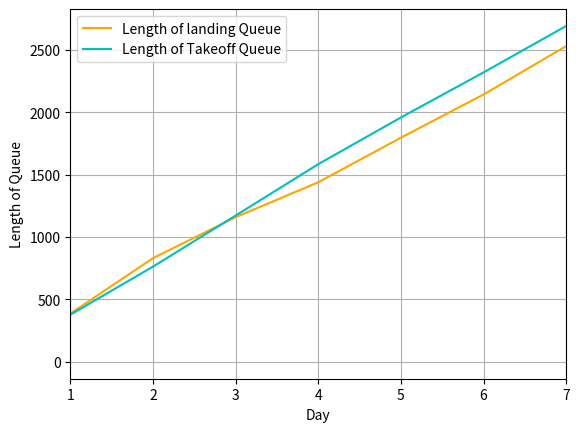
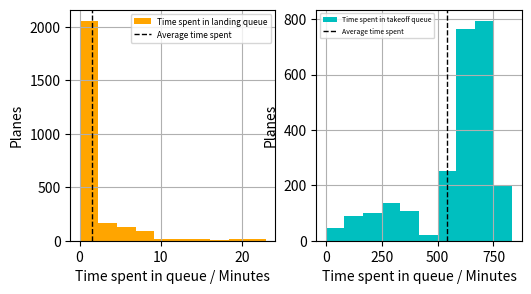

Python code for these plots, in order:
from collections import deque
from random import *


class Airplane:

    def __init__(self):
        self.time_need = randint(1, 3)  # The time a plan will need to either land or takeoff. 1-3
        self.time_spent_inqueue = 0     # Keeps track of the number of minutes spent in a queue

    def get_needed_time(self):
        return self.time_need


class Airport:

    def __init__(self):
        self.landing_queue = deque()  # Created 3 deques. For landing, takeoff and runway
        self.takeoff_queue = deque()
        self.runway = deque()       # Length of runway never exceeds 1

        self.landing_rate = 0
        self.takeoff_rate = 0

        self.landing_rate_check = 0
        self.takeoff_rate_check = 0

        self.landing_queue_time_spent = []      # Keep track of the time each plane spend in the landing queue
        self.takeoff_queue_time_spent = []      # Keep track of the time each plane spend in the takeoff queue

        self.num_planes_landing = []        # Keeps track of the total number of planes added to the landing queue
        self.num_planes_takeoff = []        # Keeps track of the total number of planes added to the takeoff queue

    def rates(self):
        """ Used to calculate random takeoff and landing rates """
        self.landing_rate = randint(0, 30)
        self.takeoff_rate = randint(0, 30)

    def rate_checkers(self):
        """ Used to calculate random takeoff and landing rates """
        self.landing_rate_check = random()
        self.takeoff_rate_check = random()

    def add_landing_queue(self):
        """ Adds a plane to the landing queue if the rates are met """
        if len(self.landing_queue) == self.landing_queue.maxlen:
            self.landing_queue.extend([None])                   # If the queue is full then it is extended

        if self.landing_rate / 60 > self.landing_rate_check:
            self.landing_queue.appendleft(Airplane())

            self.num_planes_landing.append(1)       # Keeps track of the total number of planes landing

    def add_takeoff_queue(self):
        """ Adds a plane to the takeoff queue if the rates are met """
        if len(self.takeoff_queue) == self.takeoff_queue.maxlen:
            self.takeoff_queue.extend([None])                   # If the queue is full then it is extended

        if self.takeoff_rate / 60 > self.takeoff_rate_check:
            self.takeoff_queue.appendleft(Airplane())

            self.num_planes_takeoff.append(1)        # Keeps track of the total number of planes taking off

    def time_spent_update(self, q):
        """ Updates the time_spent_inqueue variable. To keep track of the time spend in the respective queue"""
        if len(q) >= 1:
            for i in range(len(q) - 1):
                q[i].time_spent_inqueue = q[i].time_spent_inqueue + 1

    def is_queue_empty(self, which_queue):
        """ Returns whether a queue is empty or not """
        if which_queue == "landing":
            return len(self.landing_queue) == 0
        if which_queue == "takeoff":
            return len(self.takeoff_queue) == 0
        if which_queue == "runway":
            return len(self.runway) == 0

    def add_runway_queue(self):
        """ Adds a plane from either the landing or takeoff queue to the runway queue """

        if self.is_queue_empty("runway") is True and len(self.landing_queue) >= 1:  # If the runway is empty and landing
            plane_at_front_landing = self.landing_queue.pop()                      # queue has a plane, its added to the
            self.runway.appendleft(plane_at_front_landing)                          # runway queue.

            self.landing_queue_time_spent.append(plane_at_front_landing.time_spent_inqueue)
            # To keep track of the time each plane spent in the landing queue.

        if self.is_queue_empty("runway") and self.is_queue_empty("landing") is True and len(self.takeoff_queue) >= 1:
            plane_at_front_takeoff = self.takeoff_queue.pop()       # If the runway and ladning queue is empty, and the
            self.runway.appendleft(plane_at_front_takeoff)      # takeoff queue has a plane. It is added to the runway.

            self.takeoff_queue_time_spent.append(plane_at_front_takeoff.time_spent_inqueue)
            # To keep track of the time each plane spent in the landing queue.

    def clear_runway(self):
        """ Removes a plane from the runway, once it uses up the time it needed """
        if self.is_queue_empty("runway") is True:
            return
        plane_on_runway = self.runway[0]
        if plane_on_runway.get_needed_time() == 0:
            self.runway.pop()       # Plane is removed from the runway
        else:
            plane_on_runway.time_need = plane_on_runway.time_need - 1   # Reduces the time, that the plane needed
            if plane_on_runway.get_needed_time() == 0:                  # to either takeoff or land.
                self.runway.pop()


def simulation():
    test = Airport()
    landing_size = [0]
    takeoff_size = [0]
    for i in range(1, 10081):  # Runs for 10080 minutes.( 1 week )

        test.rate_checkers()  # Updates landing_rate_check and takeoff_rate_check every iteration(every minute)

        if i == 1 or i % 60 == 0:  # Updates landing_rate_check and takeoff_rate_check every 60 minutes
            test.rates()

        if i % 1440 == 0:  # To get the number of planes being landed and taking off daily.
            landing_size.append(len(test.num_planes_landing))
            takeoff_size.append(len(test.num_planes_takeoff))
        # Functions are called, to begin the simulation.
        test.add_landing_queue()
        test.add_takeoff_queue()
        test.add_runway_queue()

        test.time_spent_update(test.landing_queue)
        test.time_spent_update(test.takeoff_queue)

        test.clear_runway()

    # Assigns and calculates the avg times and lengths of the queues and planes.
    landing_times, takeoff_times = test.landing_queue_time_spent, test.takeoff_queue_time_spent
    num_landed_planes, num_takeoff_planes = len(test.num_planes_landing), len(test.num_planes_takeoff)

    avg_time_landing = sum(landing_times) / num_landed_planes
    avg_time_takeoff = sum(takeoff_times) / num_takeoff_planes

    avg_len_landing = num_landed_planes / 7
    avg_len_takeoff = num_takeoff_planes / 7

    print("After running 1 week (10080 minutes), the statistics are: \n")
    print("Average time spent in Landing Queue: %.2f" % avg_time_landing, "Minutes")
    print("Average time spent in Takeoff Queue: %.2f" % avg_time_takeoff, "Minutes\n")

    print("Average Daily Length of Landing Queue: %d" % avg_len_landing)
    print("Average Daily Length of Takeoff Queue: %d" % avg_len_takeoff)

    graph_avg_len(landing_size, takeoff_size)
    graph_avg_time(landing_times, takeoff_times, avg_time_landing, avg_time_takeoff)


def graph_avg_len(ll, tl):
    """ Makes a line graph for the daily increase in length of both queues """
    import matplotlib.pyplot as plt

    plt.ylabel("Length of Queue")
    plt.xlabel("Day")

    plt.plot(ll, label="Length of landing Queue", color="orange")
    plt.plot(tl, label="Length of Takeoff Queue", color="c")

    plt.xlim(1, 7)

    plt.legend()
    plt.grid(True)
    plt.show()


def graph_avg_time(lt, tt, avg_l, avg_t):
    """ Makes 2 histograms for the time the planes spent in their queues """
    import matplotlib.pyplot as plt

    plt.figure(figsize=(9, 3))

    # Landing Queue histogram
    plt.subplot(131)
    plt.hist(lt, label="Time spent in landing queue", range=[min(lt), max(lt)],color="orange")

    plt.axvline(avg_l, color='k', linestyle='dashed', linewidth=1, label="Average time spent")

    plt.ylabel("Planes")
    plt.xlabel("Time spent in queue / Minutes")

    plt.legend(fontsize=6)
    plt.grid(True)

    # Takeoff queue histogram
    plt.subplot(132)
    plt.hist(tt, label="Time spent in takeoff queue", color="c", range=[min(tt), max(tt)])

    plt.axvline(avg_t, color='k', linestyle='dashed', linewidth=1, label="Average time spent")

    plt.ylabel("Planes")
    plt.xlabel("Time spent in queue / Minutes")

    plt.legend(fontsize=5)
    plt.grid(True)

    plt.show()


simulation()
